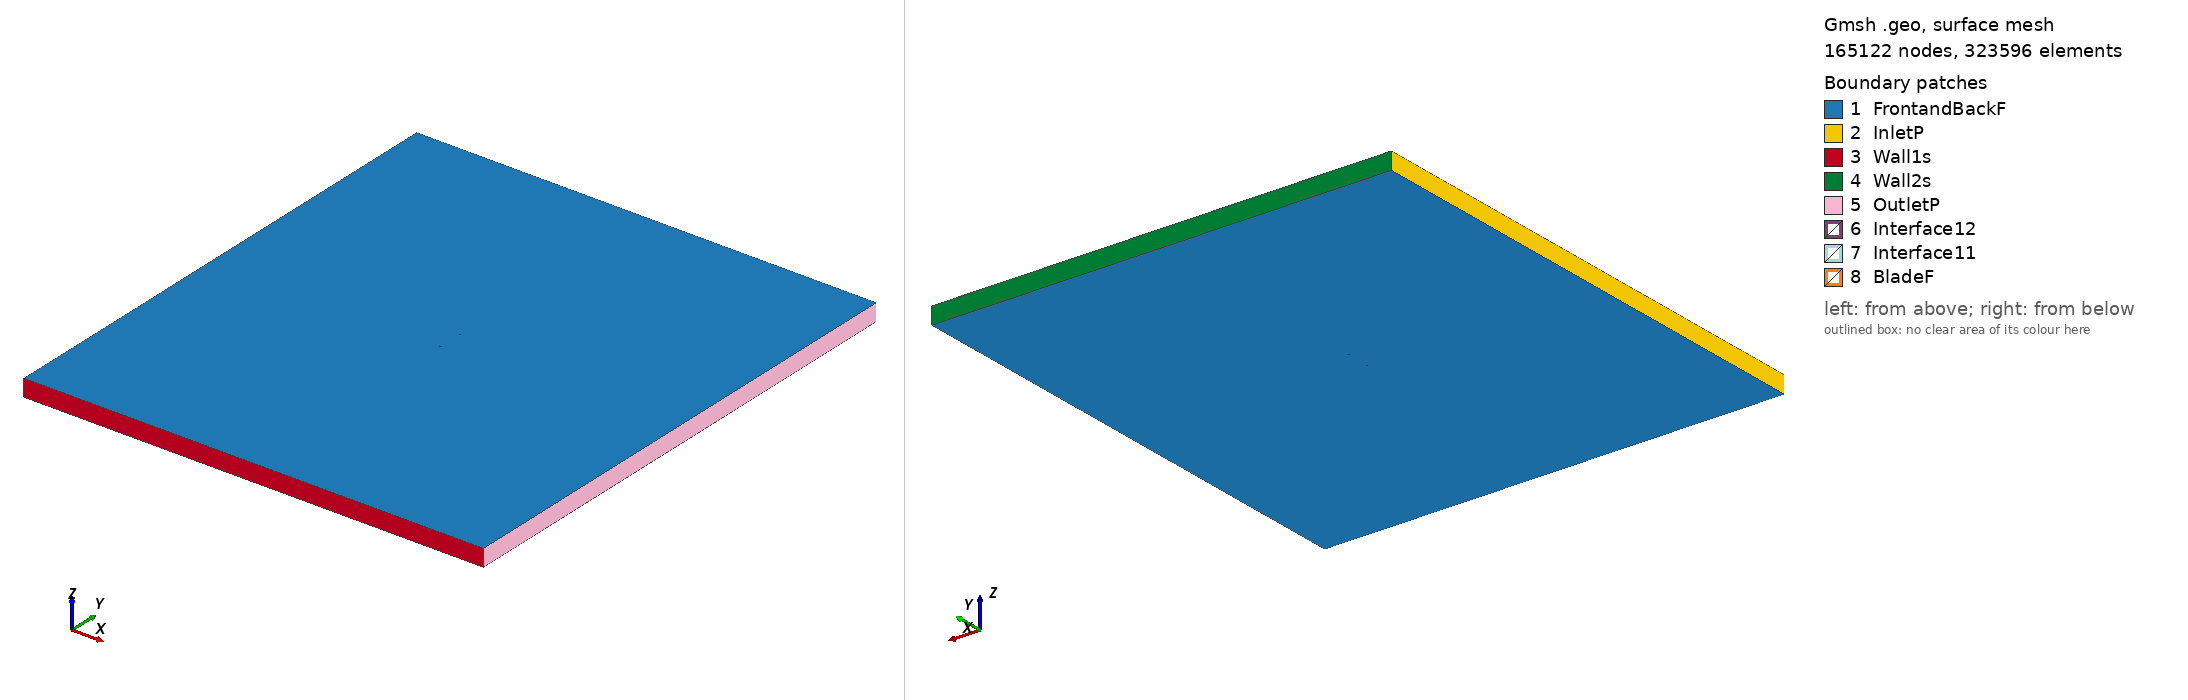

Gmsh geometry script, surface-meshed: 165122 nodes, 323596 surface elements. Boundary patches (legend numbers): 1 FrontandBackF, 2 InletP, 3 Wall1s, 4 Wall2s, 5 OutletP, 6 Interface12, 7 Interface11, 8 BladeF. Left view from above one corner, right view from below the opposite corner. Legend entries are the model's physical surfaces. The drawing asked Gmsh for element sizes between 1% and 20% of the model's largest extent; the script's own settings can give other sizes.

=== ls421mod_tsr_3.008_aoa_-7.9546.geo (drawn) ===
SetFactory("OpenCASCADE");

Point(1) = {0.074286, 0.743505, 0, 1.0};
Point(2) = {0.072596, 0.743712, 0, 1.0};
Point(3) = {0.068689, 0.744180, 0, 1.0};
Point(4) = {0.064785, 0.744633, 0, 1.0};
Point(5) = {0.060883, 0.745071, 0, 1.0};
Point(6) = {0.056981, 0.745509, 0, 1.0};
Point(7) = {0.053079, 0.745947, 0, 1.0};
Point(8) = {0.049177, 0.746385, 0, 1.0};
Point(9) = {0.045274, 0.746823, 0, 1.0};
Point(10) = {0.041374, 0.747246, 0, 1.0};
Point(11) = {0.037477, 0.747654, 0, 1.0};
Point(12) = {0.033581, 0.748047, 0, 1.0};
Point(13) = {0.029689, 0.748410, 0, 1.0};
Point(14) = {0.025802, 0.748742, 0, 1.0};
Point(15) = {0.021919, 0.749045, 0, 1.0};
Point(16) = {0.018040, 0.749317, 0, 1.0};
Point(17) = {0.014167, 0.749544, 0, 1.0};
Point(18) = {0.010301, 0.749726, 0, 1.0};
Point(19) = {0.006441, 0.749862, 0, 1.0};
Point(20) = {0.002587, 0.749954, 0, 1.0};
Point(21) = {-0.001260, 0.750000, 0, 1.0};
Point(22) = {-0.005099, 0.749986, 0, 1.0};
Point(23) = {-0.008930, 0.749912, 0, 1.0};
Point(24) = {-0.012752, 0.749777, 0, 1.0};
Point(25) = {-0.016563, 0.749567, 0, 1.0};
Point(26) = {-0.020364, 0.749282, 0, 1.0};
Point(27) = {-0.024155, 0.748921, 0, 1.0};
Point(28) = {-0.027935, 0.748485, 0, 1.0};
Point(29) = {-0.031702, 0.747959, 0, 1.0};
Point(30) = {-0.035455, 0.747327, 0, 1.0};
Point(31) = {-0.039193, 0.746589, 0, 1.0};
Point(32) = {-0.042916, 0.745746, 0, 1.0};
Point(33) = {-0.046622, 0.744783, 0, 1.0};
Point(34) = {-0.050310, 0.743684, 0, 1.0};
Point(35) = {-0.053976, 0.742434, 0, 1.0};
Point(36) = {-0.057619, 0.741019, 0, 1.0};
Point(37) = {-0.061230, 0.739377, 0, 1.0};
Point(38) = {-0.064798, 0.737419, 0, 1.0};
Point(39) = {-0.068293, 0.734949, 0, 1.0};
Point(40) = {-0.069998, 0.733405, 0, 1.0};
Point(41) = {-0.071648, 0.731469, 0, 1.0};
Point(42) = {-0.073201, 0.728840, 0, 1.0};
Point(43) = {-0.074037, 0.726572, 0, 1.0};
Point(44) = {-0.074305, 0.725198, 0, 1.0};
Point(45) = {-0.074278, 0.722805, 0, 1.0};
Point(46) = {-0.073752, 0.721234, 0, 1.0};
Point(47) = {-0.073152, 0.720243, 0, 1.0};
Point(48) = {-0.071837, 0.719075, 0, 1.0};
Point(49) = {-0.069770, 0.718027, 0, 1.0};
Point(50) = {-0.067751, 0.717326, 0, 1.0};
Point(51) = {-0.065758, 0.716805, 0, 1.0};
Point(52) = {-0.061818, 0.716096, 0, 1.0};
Point(53) = {-0.057916, 0.715658, 0, 1.0};
Point(54) = {-0.054041, 0.715416, 0, 1.0};
Point(55) = {-0.050186, 0.715309, 0, 1.0};
Point(56) = {-0.046347, 0.715323, 0, 1.0};
Point(57) = {-0.042518, 0.715413, 0, 1.0};
Point(58) = {-0.038700, 0.715577, 0, 1.0};
Point(59) = {-0.034893, 0.715818, 0, 1.0};
Point(60) = {-0.031094, 0.716118, 0, 1.0};
Point(61) = {-0.027303, 0.716479, 0, 1.0};
Point(62) = {-0.023521, 0.716900, 0, 1.0};
Point(63) = {-0.019748, 0.717381, 0, 1.0};
Point(64) = {-0.015980, 0.717907, 0, 1.0};
Point(65) = {-0.012219, 0.718479, 0, 1.0};
Point(66) = {-0.008467, 0.719111, 0, 1.0};
Point(67) = {-0.004723, 0.719803, 0, 1.0};
Point(68) = {-0.000987, 0.720555, 0, 1.0};
Point(69) = {0.002741, 0.721368, 0, 1.0};
Point(70) = {0.006457, 0.722256, 0, 1.0};
Point(71) = {0.010162, 0.723235, 0, 1.0};
Point(72) = {0.013855, 0.724289, 0, 1.0};
Point(73) = {0.017540, 0.725403, 0, 1.0};
Point(74) = {0.021217, 0.726577, 0, 1.0};
Point(75) = {0.024886, 0.727812, 0, 1.0};
Point(76) = {0.028546, 0.729107, 0, 1.0};
Point(77) = {0.032201, 0.730432, 0, 1.0};
Point(78) = {0.035855, 0.731772, 0, 1.0};
Point(79) = {0.039509, 0.733112, 0, 1.0};
Point(80) = {0.043162, 0.734452, 0, 1.0};
Point(81) = {0.046816, 0.735793, 0, 1.0};
Point(82) = {0.050478, 0.737072, 0, 1.0};
Point(83) = {0.054146, 0.738307, 0, 1.0};
Point(84) = {0.057827, 0.739451, 0, 1.0};
Point(85) = {0.061527, 0.740460, 0, 1.0};
Point(86) = {0.065261, 0.741228, 0, 1.0};
Point(87) = {0.069026, 0.741769, 0, 1.0};
Point(88) = {0.072834, 0.742009, 0, 1.0};
Point(89) = {0.074496, 0.742006, 0, 1.0};
Point(90) = {-0.074286, -0.743505, 0, 1.0};
Point(91) = {-0.072596, -0.743712, 0, 1.0};
Point(92) = {-0.068689, -0.744180, 0, 1.0};
Point(93) = {-0.064785, -0.744633, 0, 1.0};
Point(94) = {-0.060883, -0.745071, 0, 1.0};
Point(95) = {-0.056981, -0.745509, 0, 1.0};
Point(96) = {-0.053079, -0.745947, 0, 1.0};
Point(97) = {-0.049177, -0.746385, 0, 1.0};
Point(98) = {-0.045274, -0.746823, 0, 1.0};
Point(99) = {-0.041374, -0.747246, 0, 1.0};
Point(100) = {-0.037477, -0.747654, 0, 1.0};
Point(101) = {-0.033581, -0.748047, 0, 1.0};
Point(102) = {-0.029689, -0.748410, 0, 1.0};
Point(103) = {-0.025802, -0.748742, 0, 1.0};
Point(104) = {-0.021919, -0.749045, 0, 1.0};
Point(105) = {-0.018040, -0.749317, 0, 1.0};
Point(106) = {-0.014167, -0.749544, 0, 1.0};
Point(107) = {-0.010301, -0.749726, 0, 1.0};
Point(108) = {-0.006441, -0.749862, 0, 1.0};
Point(109) = {-0.002587, -0.749954, 0, 1.0};
Point(110) = {0.001260, -0.750000, 0, 1.0};
Point(111) = {0.005099, -0.749986, 0, 1.0};
Point(112) = {0.008930, -0.749912, 0, 1.0};
Point(113) = {0.012752, -0.749777, 0, 1.0};
Point(114) = {0.016563, -0.749567, 0, 1.0};
Point(115) = {0.020364, -0.749282, 0, 1.0};
Point(116) = {0.024155, -0.748921, 0, 1.0};
Point(117) = {0.027935, -0.748485, 0, 1.0};
Point(118) = {0.031702, -0.747959, 0, 1.0};
Point(119) = {0.035455, -0.747327, 0, 1.0};
Point(120) = {0.039193, -0.746589, 0, 1.0};
Point(121) = {0.042916, -0.745746, 0, 1.0};
Point(122) = {0.046622, -0.744783, 0, 1.0};
Point(123) = {0.050310, -0.743684, 0, 1.0};
Point(124) = {0.053976, -0.742434, 0, 1.0};
Point(125) = {0.057619, -0.741019, 0, 1.0};
Point(126) = {0.061230, -0.739377, 0, 1.0};
Point(127) = {0.064798, -0.737419, 0, 1.0};
Point(128) = {0.068293, -0.734949, 0, 1.0};
Point(129) = {0.069998, -0.733405, 0, 1.0};
Point(130) = {0.071648, -0.731469, 0, 1.0};
Point(131) = {0.073201, -0.728840, 0, 1.0};
Point(132) = {0.074037, -0.726572, 0, 1.0};
Point(133) = {0.074305, -0.725198, 0, 1.0};
Point(134) = {0.074278, -0.722805, 0, 1.0};
Point(135) = {0.073752, -0.721234, 0, 1.0};
Point(136) = {0.073152, -0.720243, 0, 1.0};
Point(137) = {0.071837, -0.719075, 0, 1.0};
Point(138) = {0.069770, -0.718027, 0, 1.0};
Point(139) = {0.067751, -0.717326, 0, 1.0};
Point(140) = {0.065758, -0.716805, 0, 1.0};
Point(141) = {0.061818, -0.716096, 0, 1.0};
Point(142) = {0.057916, -0.715658, 0, 1.0};
Point(143) = {0.054041, -0.715416, 0, 1.0};
Point(144) = {0.050186, -0.715309, 0, 1.0};
Point(145) = {0.046347, -0.715323, 0, 1.0};
Point(146) = {0.042518, -0.715413, 0, 1.0};
Point(147) = {0.038700, -0.715577, 0, 1.0};
Point(148) = {0.034893, -0.715818, 0, 1.0};
Point(149) = {0.031094, -0.716118, 0, 1.0};
Point(150) = {0.027303, -0.716479, 0, 1.0};
Point(151) = {0.023521, -0.716900, 0, 1.0};
Point(152) = {0.019748, -0.717381, 0, 1.0};
Point(153) = {0.015980, -0.717907, 0, 1.0};
Point(154) = {0.012219, -0.718479, 0, 1.0};
Point(155) = {0.008467, -0.719111, 0, 1.0};
Point(156) = {0.004723, -0.719803, 0, 1.0};
Point(157) = {0.000987, -0.720555, 0, 1.0};
Point(158) = {-0.002741, -0.721368, 0, 1.0};
Point(159) = {-0.006457, -0.722256, 0, 1.0};
Point(160) = {-0.010162, -0.723235, 0, 1.0};
Point(161) = {-0.013855, -0.724289, 0, 1.0};
Point(162) = {-0.017540, -0.725403, 0, 1.0};
Point(163) = {-0.021217, -0.726577, 0, 1.0};
Point(164) = {-0.024886, -0.727812, 0, 1.0};
Point(165) = {-0.028546, -0.729107, 0, 1.0};
Point(166) = {-0.032201, -0.730432, 0, 1.0};
Point(167) = {-0.035855, -0.731772, 0, 1.0};
Point(168) = {-0.039509, -0.733112, 0, 1.0};
Point(169) = {-0.043162, -0.734452, 0, 1.0};
Point(170) = {-0.046816, -0.735793, 0, 1.0};
Point(171) = {-0.050478, -0.737072, 0, 1.0};
Point(172) = {-0.054146, -0.738307, 0, 1.0};
Point(173) = {-0.057827, -0.739451, 0, 1.0};
Point(174) = {-0.061527, -0.740460, 0, 1.0};
Point(175) = {-0.065261, -0.741228, 0, 1.0};
Point(176) = {-0.069026, -0.741769, 0, 1.0};
Point(177) = {-0.072834, -0.742009, 0, 1.0};
Point(178) = {-0.074496, -0.742006, 0, 1.0};

// Lines: first blade (splines 1-4)
Spline(1) = {1:31};
Spline(2) = {31:59};
Spline(3) = {59:89};
Spline(4) = {89,1};

// Lines: second blade (splines 5-8)
Spline(5) = {90:120};
Spline(6) = {120:148};
Spline(7) = {148:178};
Spline(8) = {178,90};

// Outer domain (points 20001-4 and lines)
Point(179) = {-13.50000000, -15.00000000, 0, 1.0};
Point(180) = {-13.50000000, 15.00000000, 0, 1.0};
Point(181) = {13.50000000, 15.00000000, 0, 1.0};
Point(182) = {13.50000000, -15.00000000, 0, 1.0};
Line(11) = {179, 180};
Line(12) = {180, 181};
Line(13) = {181, 182};
Line(14) = {179, 182};

// Interface (between moving and stationary domain) (circles)
Circle(9) = {0, 0, 0, 0.80000000, 0, 2*Pi};
Circle(10) = {0, 0, 0, 0.80000000, 0, 2*Pi};

// Loops collect Lines/Splines/etc (blade1, blade2, domain, first circle)
Line Loop(1) = {1:4};
Line Loop(2) = {5:8};
Line Loop(3) = {11,12,13,-14};
Line Loop(4) = {9};

// BooleanDifference cuts out the circle/interface from the domain
Plane Surface(1) = {3};
Plane Surface(2) = {4};
BooleanDifference{ Surface{1}; Delete;}{ Surface{2}; Delete;}

// This one cuts out the blades from the inner circle/interface
Line Loop(6) = {10};
Plane Surface(5) = {6};
Plane Surface(6) = {1};
Plane Surface(7) = {2};
BooleanDifference{ Surface{5}; Delete;}{ Surface{6,7}; Delete;}

// extrude to 3rd dimension
Extrude {0, 0, 1} {Surface{1}; Surface{5}; Layers{1}; Recombine;}

// Physical Surfaces are the named boundaries (patches)
Physical Surface("Interface11") = {12};
Physical Surface("Interface12") = {10};

// sides of domain
Physical Surface("InletP") = {6};
Physical Surface("OutletP") = {9};

// top and bottom of domain
Physical Surface("Wall1s") = {7};
Physical Surface("Wall2s") = {8};

// Check FrontandBackF by ensuring there is nothing in the 3rd dimension
Physical Surface("FrontandBackF") = {1,11,5,21};
Physical Surface("BladeF") = {13:20};
Physical Volume("Turbine") = {2};
Physical Volume("Farfield") = {1};

// settings for airfoil boundary layer
Field[1] = BoundaryLayer;
Field[1].EdgesList = {1:8};
Field[1].hwall_n = 1e-3;
Field[1].thickness = 1.5e-2;
Field[1].ratio = 1.05;
Field[1].Quads = 1;
BoundaryLayer Field = 1;

// control points for mesh (blade and interface)
// floor((arc length / 1.5mm)/ 6) -> Transfinite Line
Transfinite Line {1,2,3,5,6,7} = 34 Using Progression 1;
Transfinite Line {4,8} = 2 Using Progression 1;
Transfinite Line {9, 15} = 800 Using Progression 1;

// For more information on gmsh syntax, visit http://gmsh.info/doc/texinfo/gmsh.html
